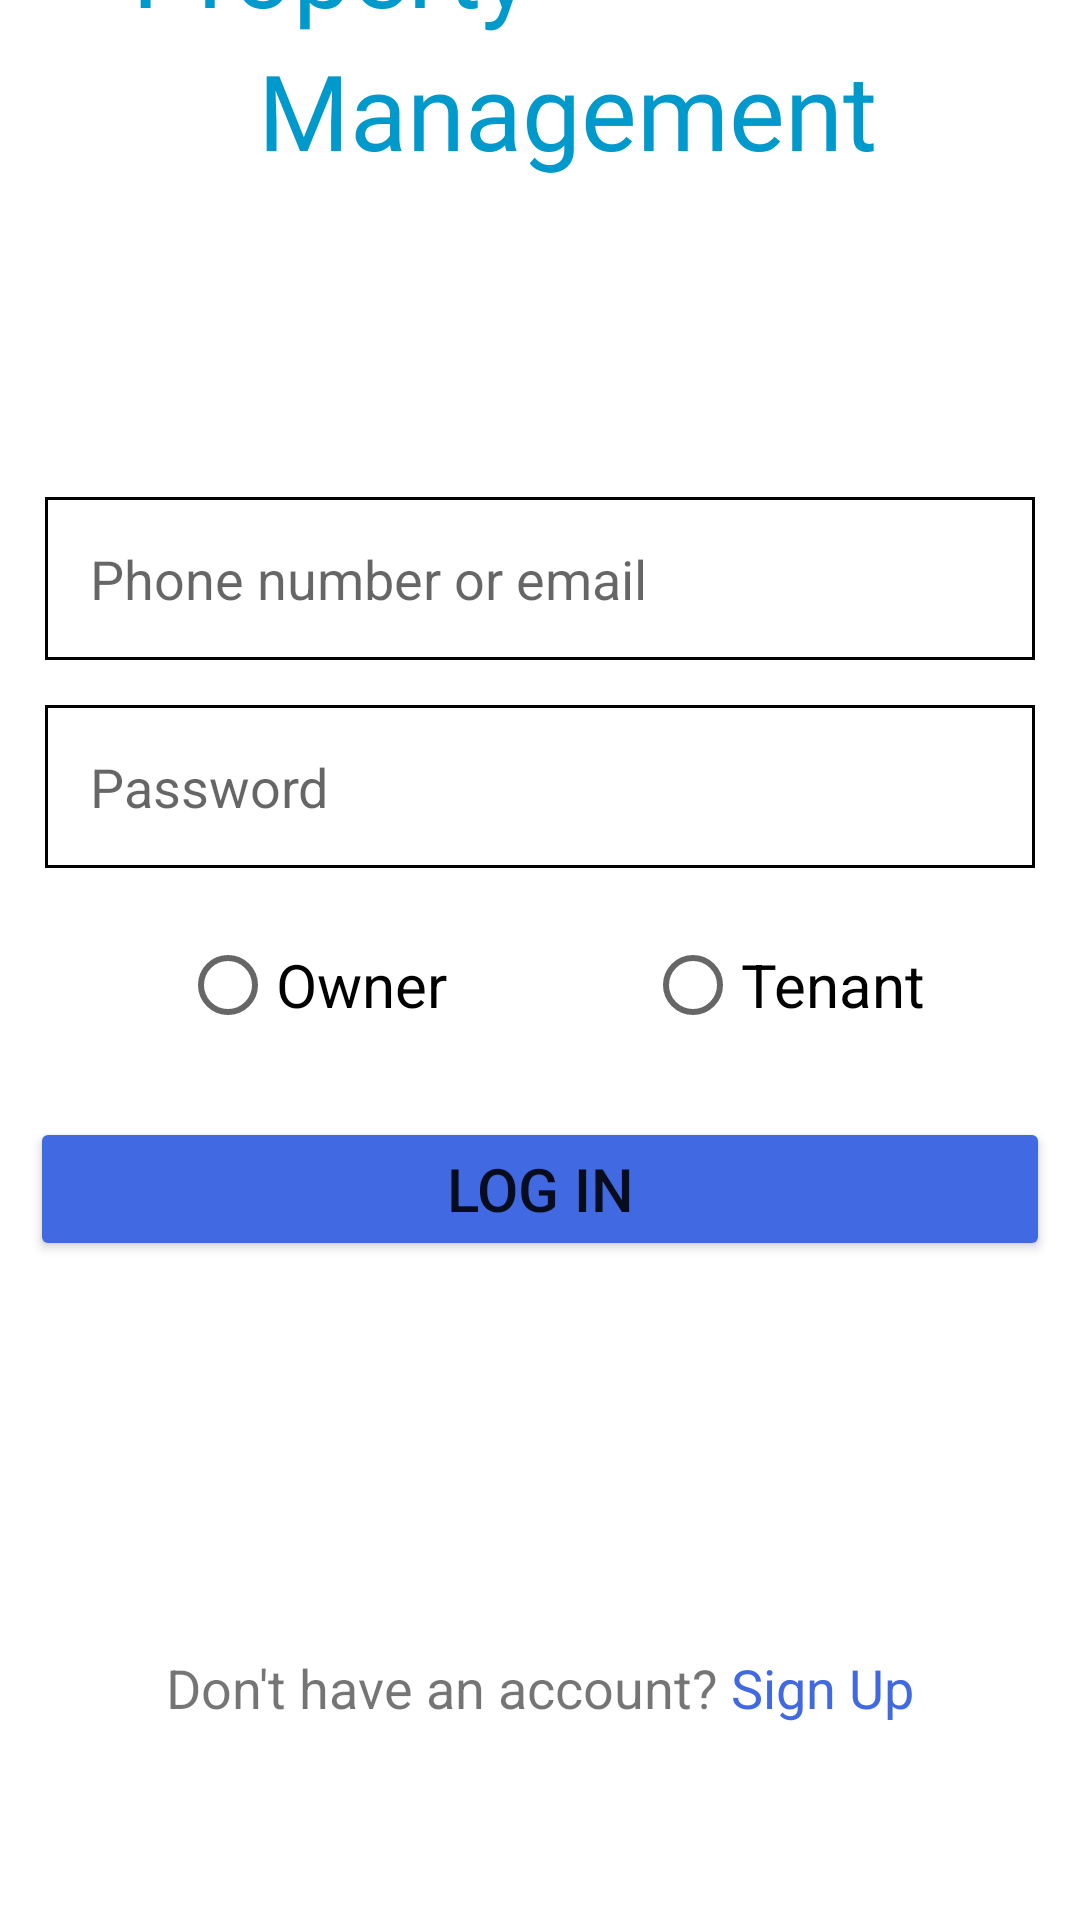

Layout XML and referenced resources for this Android screen:
<!-- AndroidManifest.xml: application theme Theme.Property_management -->
<!-- res/layout/activity_main.xml -->
<?xml version="1.0" encoding="utf-8"?>
<androidx.constraintlayout.widget.ConstraintLayout xmlns:android="http://schemas.android.com/apk/res/android"
    xmlns:app="http://schemas.android.com/apk/res-auto"
    xmlns:tools="http://schemas.android.com/tools"
    android:layout_width="match_parent"
    android:layout_height="match_parent"
    tools:context=".MainActivity">

    

    <TextView
        android:id="@+id/txtheader1"
        android:layout_width="wrap_content"
        android:layout_height="wrap_content"
        android:layout_marginBottom="628dp"
        android:fontFamily="@font/lily_script_one"
        android:text="Property"
        android:textColor="#0099cc"
        android:textSize="35dp"
        app:layout_constraintBottom_toBottomOf="parent"
        app:layout_constraintEnd_toEndOf="parent"
        app:layout_constraintHorizontal_bias="0.194"
        app:layout_constraintStart_toStartOf="parent" />

    <TextView
        android:id="@+id/txtheader2"
        android:layout_width="wrap_content"
        android:layout_height="wrap_content"
        android:layout_marginBottom="580dp"
        android:fontFamily="@font/lily_script_one"
        android:text="Management"
        android:textColor="#0099cc"
        android:textSize="35dp"

        app:layout_constraintBottom_toBottomOf="parent"
        app:layout_constraintEnd_toEndOf="parent"
        app:layout_constraintHorizontal_bias="0.56"
        app:layout_constraintStart_toStartOf="parent" />

    <EditText
        android:id="@+id/txtemail"
        android:layout_width="match_parent"
        android:layout_height="wrap_content"
        android:layout_marginLeft="15dp"
        android:layout_marginRight="15dp"
        android:hint="Phone number or email"
        android:padding="15dp"
        app:layout_constraintBottom_toBottomOf="parent"
        app:layout_constraintEnd_toEndOf="parent"
        app:layout_constraintHorizontal_bias="0.448"
        app:layout_constraintStart_toStartOf="parent"
        app:layout_constraintTop_toTopOf="parent"
        app:layout_constraintVertical_bias="0.283"
        android:background="@drawable/edit_text_border"/>

    <EditText
        android:layout_width="match_parent"
        android:layout_height="wrap_content"
        android:id="@+id/txtpassword"
        android:hint="Password"
        android:inputType="textPassword"
        app:layout_constraintTop_toBottomOf="@id/txtemail"
        android:layout_marginTop="15dp"
        android:padding="15dp"
        android:layout_marginLeft="15dp"
        android:layout_marginRight="15dp"
        android:background="@drawable/edit_text_border"/>

    <RadioGroup
        android:layout_width="match_parent"
        android:layout_height="wrap_content"
        android:orientation="horizontal"
        app:layout_constraintTop_toBottomOf="@+id/txtpassword"
        android:id="@+id/radiogrp"
        android:layout_marginTop="15dp">

        <RadioButton
            android:id="@+id/rbtnowner"
            android:layout_width="155dp"
            android:layout_height="wrap_content"
            android:layout_marginLeft="60dp"
            android:text="Owner"
            android:textSize="20dp"/>

        <RadioButton
            android:id="@+id/rbtntenant"
            android:layout_width="142dp"
            android:layout_height="wrap_content"
            android:text="Tenant"
            android:textSize="20dp"/>
    </RadioGroup>

    <Button
        android:id="@+id/btnLogin"
        android:layout_width="match_parent"
        android:layout_height="wrap_content"
        android:layout_marginTop="20dp"
        android:backgroundTint="#4169e1"
        android:padding="10dp"
        android:text="Log In"
        android:textSize="20sp"
        android:layout_marginLeft="10dp"
        android:layout_marginRight="10dp"
        app:layout_constraintTop_toBottomOf="@id/radiogrp"
        tools:layout_editor_absoluteX="15dp" />

    <LinearLayout
        android:layout_width="match_parent"
        android:layout_height="wrap_content"
        android:layout_marginTop="130dp"
        android:orientation="horizontal"
        app:layout_constraintTop_toBottomOf="@+id/btnLogin"
        tools:layout_editor_absoluteX="10dp"
        android:gravity="center">

        <TextView
            android:layout_width="wrap_content"
            android:layout_height="wrap_content"
            android:id="@+id/txtAcntCnfrm"
            android:text="Don't have an account? "
            android:textSize="18dp" />
        <TextView
            android:layout_width="wrap_content"
            android:layout_height="wrap_content"
            android:id="@+id/txtSignup"
            android:text="Sign Up"
            android:textSize="18dp"
            android:textColor="#4169e1"/>

    </LinearLayout>




</androidx.constraintlayout.widget.ConstraintLayout>
<!-- resources referenced by this layout -->
<resources>
  <!-- drawable edit_text_border (drawable) -->
  <shape
      xmlns:android="http://schemas.android.com/apk/res/android"
      android:shape="rectangle">
      <solid
          android:color="@android:color/transparent"/>
  
      
      <stroke
          android:color="#000000"
          android:width="1dp"/>
  </shape>
  <style name="Theme.Property_management" parent="Theme.MaterialComponents.DayNight.DarkActionBar">
  
          
          <item name="colorPrimary">@color/purple_500</item>
          <item name="colorPrimaryVariant">@color/purple_700</item>
          <item name="colorOnPrimary">@color/white</item>
          
          <item name="colorSecondary">@color/teal_200</item>
          <item name="colorSecondaryVariant">@color/teal_700</item>
          <item name="colorOnSecondary">@color/black</item>
          
          <item name="android:statusBarColor" tools:targetApi="l">?attr/colorPrimaryVariant</item>
          
      </style>
  <color name="purple_500">#FF6200EE</color>
  <color name="purple_700">#FF3700B3</color>
  <color name="white">#FFFFFFFF</color>
  <color name="teal_200">#FF03DAC5</color>
  <color name="teal_700">#FF018786</color>
  <color name="black">#FF000000</color>
</resources>
